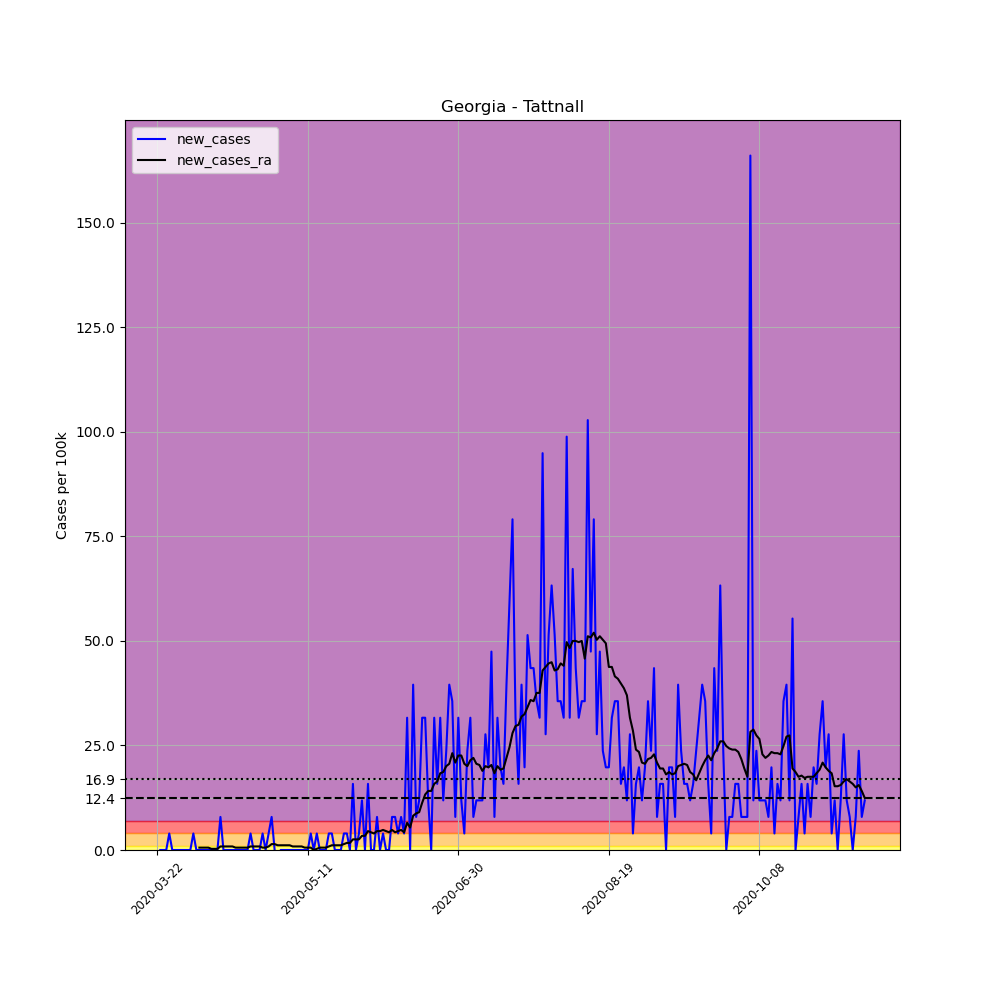

Values plotted in this chart, from the file beside it:
, date, county, state, fips, cases, deaths, COUNTY, STNAME, CTYNAME, POPESTIMATE2019, per_100k, new_cases, new_cases_ra
248896, 2020-03-22, Tattnall, Georgia, 13267, 1, 0, 267, Georgia, Tattnall, 25286, 3.955, , 
248897, 2020-03-23, Tattnall, Georgia, 13267, 1, 0, 267, Georgia, Tattnall, 25286, 3.955, 0.0, 
248898, 2020-03-24, Tattnall, Georgia, 13267, 1, 0, 267, Georgia, Tattnall, 25286, 3.955, 0.0, 
248899, 2020-03-25, Tattnall, Georgia, 13267, 1, 0, 267, Georgia, Tattnall, 25286, 3.955, 0.0, 
248900, 2020-03-26, Tattnall, Georgia, 13267, 2, 0, 267, Georgia, Tattnall, 25286, 7.91, 3.955, 
248901, 2020-03-27, Tattnall, Georgia, 13267, 2, 0, 267, Georgia, Tattnall, 25286, 7.91, 0.0, 
248902, 2020-03-28, Tattnall, Georgia, 13267, 2, 0, 267, Georgia, Tattnall, 25286, 7.91, 0.0, 
248903, 2020-03-29, Tattnall, Georgia, 13267, 2, 0, 267, Georgia, Tattnall, 25286, 7.91, 0.0, 
248904, 2020-03-30, Tattnall, Georgia, 13267, 2, 0, 267, Georgia, Tattnall, 25286, 7.91, 0.0, 
248905, 2020-03-31, Tattnall, Georgia, 13267, 2, 0, 267, Georgia, Tattnall, 25286, 7.91, 0.0, 
248906, 2020-04-01, Tattnall, Georgia, 13267, 2, 0, 267, Georgia, Tattnall, 25286, 7.91, 0.0, 
248907, 2020-04-02, Tattnall, Georgia, 13267, 2, 0, 267, Georgia, Tattnall, 25286, 7.91, 0.0, 
248908, 2020-04-03, Tattnall, Georgia, 13267, 3, 0, 267, Georgia, Tattnall, 25286, 11.86, 3.955, 
248909, 2020-04-04, Tattnall, Georgia, 13267, 3, 0, 267, Georgia, Tattnall, 25286, 11.86, 0.0, 
248910, 2020-04-05, Tattnall, Georgia, 13267, 3, 0, 267, Georgia, Tattnall, 25286, 11.86, 0.0, 0.565
248911, 2020-04-06, Tattnall, Georgia, 13267, 3, 0, 267, Georgia, Tattnall, 25286, 11.86, 0.0, 0.565
248912, 2020-04-07, Tattnall, Georgia, 13267, 3, 0, 267, Georgia, Tattnall, 25286, 11.86, 0.0, 0.565
248913, 2020-04-08, Tattnall, Georgia, 13267, 3, 0, 267, Georgia, Tattnall, 25286, 11.86, 0.0, 0.565
248914, 2020-04-09, Tattnall, Georgia, 13267, 3, 0, 267, Georgia, Tattnall, 25286, 11.86, 0.0, 0.2825
248915, 2020-04-10, Tattnall, Georgia, 13267, 3, 0, 267, Georgia, Tattnall, 25286, 11.86, 0.0, 0.2825
248916, 2020-04-11, Tattnall, Georgia, 13267, 3, 0, 267, Georgia, Tattnall, 25286, 11.86, 0.0, 0.2825
248917, 2020-04-12, Tattnall, Georgia, 13267, 5, 0, 267, Georgia, Tattnall, 25286, 19.77, 7.91, 0.8474
248918, 2020-04-13, Tattnall, Georgia, 13267, 5, 0, 267, Georgia, Tattnall, 25286, 19.77, 0.0, 0.8474
248919, 2020-04-14, Tattnall, Georgia, 13267, 5, 0, 267, Georgia, Tattnall, 25286, 19.77, 0.0, 0.8474
248920, 2020-04-15, Tattnall, Georgia, 13267, 5, 0, 267, Georgia, Tattnall, 25286, 19.77, 0.0, 0.8474
248921, 2020-04-16, Tattnall, Georgia, 13267, 5, 0, 267, Georgia, Tattnall, 25286, 19.77, 0.0, 0.8474
248922, 2020-04-17, Tattnall, Georgia, 13267, 5, 0, 267, Georgia, Tattnall, 25286, 19.77, 0.0, 0.565
248923, 2020-04-18, Tattnall, Georgia, 13267, 5, 0, 267, Georgia, Tattnall, 25286, 19.77, 0.0, 0.565
248924, 2020-04-19, Tattnall, Georgia, 13267, 5, 0, 267, Georgia, Tattnall, 25286, 19.77, 0.0, 0.565
248925, 2020-04-20, Tattnall, Georgia, 13267, 5, 0, 267, Georgia, Tattnall, 25286, 19.77, 0.0, 0.565
248926, 2020-04-21, Tattnall, Georgia, 13267, 5, 0, 267, Georgia, Tattnall, 25286, 19.77, 0.0, 0.565
248927, 2020-04-22, Tattnall, Georgia, 13267, 6, 0, 267, Georgia, Tattnall, 25286, 23.73, 3.955, 0.8474
248928, 2020-04-23, Tattnall, Georgia, 13267, 6, 0, 267, Georgia, Tattnall, 25286, 23.73, 0.0, 0.8474
248929, 2020-04-24, Tattnall, Georgia, 13267, 6, 0, 267, Georgia, Tattnall, 25286, 23.73, 0.0, 0.8474
248930, 2020-04-25, Tattnall, Georgia, 13267, 6, 0, 267, Georgia, Tattnall, 25286, 23.73, 0.0, 0.8474
248931, 2020-04-26, Tattnall, Georgia, 13267, 7, 0, 267, Georgia, Tattnall, 25286, 27.68, 3.955, 0.565
248932, 2020-04-27, Tattnall, Georgia, 13267, 7, 0, 267, Georgia, Tattnall, 25286, 27.68, 0.0, 0.565
248933, 2020-04-28, Tattnall, Georgia, 13267, 8, 0, 267, Georgia, Tattnall, 25286, 31.64, 3.955, 0.8474
248934, 2020-04-29, Tattnall, Georgia, 13267, 10, 0, 267, Georgia, Tattnall, 25286, 39.55, 7.91, 1.412
248935, 2020-04-30, Tattnall, Georgia, 13267, 10, 0, 267, Georgia, Tattnall, 25286, 39.55, 0.0, 1.412
248936, 2020-05-01, Tattnall, Georgia, 13267, 9, 0, 267, Georgia, Tattnall, 25286, 35.59, -3.955, 1.13
248937, 2020-05-02, Tattnall, Georgia, 13267, 9, 0, 267, Georgia, Tattnall, 25286, 35.59, 0.0, 1.13
248938, 2020-05-03, Tattnall, Georgia, 13267, 9, 0, 267, Georgia, Tattnall, 25286, 35.59, 0.0, 1.13
248939, 2020-05-04, Tattnall, Georgia, 13267, 9, 0, 267, Georgia, Tattnall, 25286, 35.59, 0.0, 1.13
248940, 2020-05-05, Tattnall, Georgia, 13267, 9, 0, 267, Georgia, Tattnall, 25286, 35.59, 0.0, 1.13
248941, 2020-05-06, Tattnall, Georgia, 13267, 9, 0, 267, Georgia, Tattnall, 25286, 35.59, 0.0, 0.8474
248942, 2020-05-07, Tattnall, Georgia, 13267, 9, 0, 267, Georgia, Tattnall, 25286, 35.59, 0.0, 0.8474
248943, 2020-05-08, Tattnall, Georgia, 13267, 9, 0, 267, Georgia, Tattnall, 25286, 35.59, 0.0, 0.8474
248944, 2020-05-09, Tattnall, Georgia, 13267, 9, 0, 267, Georgia, Tattnall, 25286, 35.59, 0.0, 0.8474
248945, 2020-05-10, Tattnall, Georgia, 13267, 9, 0, 267, Georgia, Tattnall, 25286, 35.59, 0.0, 0.565
248946, 2020-05-11, Tattnall, Georgia, 13267, 9, 0, 267, Georgia, Tattnall, 25286, 35.59, 0.0, 0.565
248947, 2020-05-12, Tattnall, Georgia, 13267, 10, 0, 267, Georgia, Tattnall, 25286, 39.55, 3.955, 0.565
248948, 2020-05-13, Tattnall, Georgia, 13267, 10, 0, 267, Georgia, Tattnall, 25286, 39.55, 0.0, 0.0
248949, 2020-05-14, Tattnall, Georgia, 13267, 11, 0, 267, Georgia, Tattnall, 25286, 43.5, 3.955, 0.2825
248950, 2020-05-15, Tattnall, Georgia, 13267, 11, 0, 267, Georgia, Tattnall, 25286, 43.5, 0.0, 0.565
248951, 2020-05-16, Tattnall, Georgia, 13267, 11, 0, 267, Georgia, Tattnall, 25286, 43.5, 0.0, 0.565
248952, 2020-05-17, Tattnall, Georgia, 13267, 11, 0, 267, Georgia, Tattnall, 25286, 43.5, 0.0, 0.565
248953, 2020-05-18, Tattnall, Georgia, 13267, 12, 0, 267, Georgia, Tattnall, 25286, 47.46, 3.955, 0.8474
248954, 2020-05-19, Tattnall, Georgia, 13267, 13, 0, 267, Georgia, Tattnall, 25286, 51.41, 3.955, 1.13
248955, 2020-05-20, Tattnall, Georgia, 13267, 13, 0, 267, Georgia, Tattnall, 25286, 51.41, 0.0, 1.13
... 176 more rows
